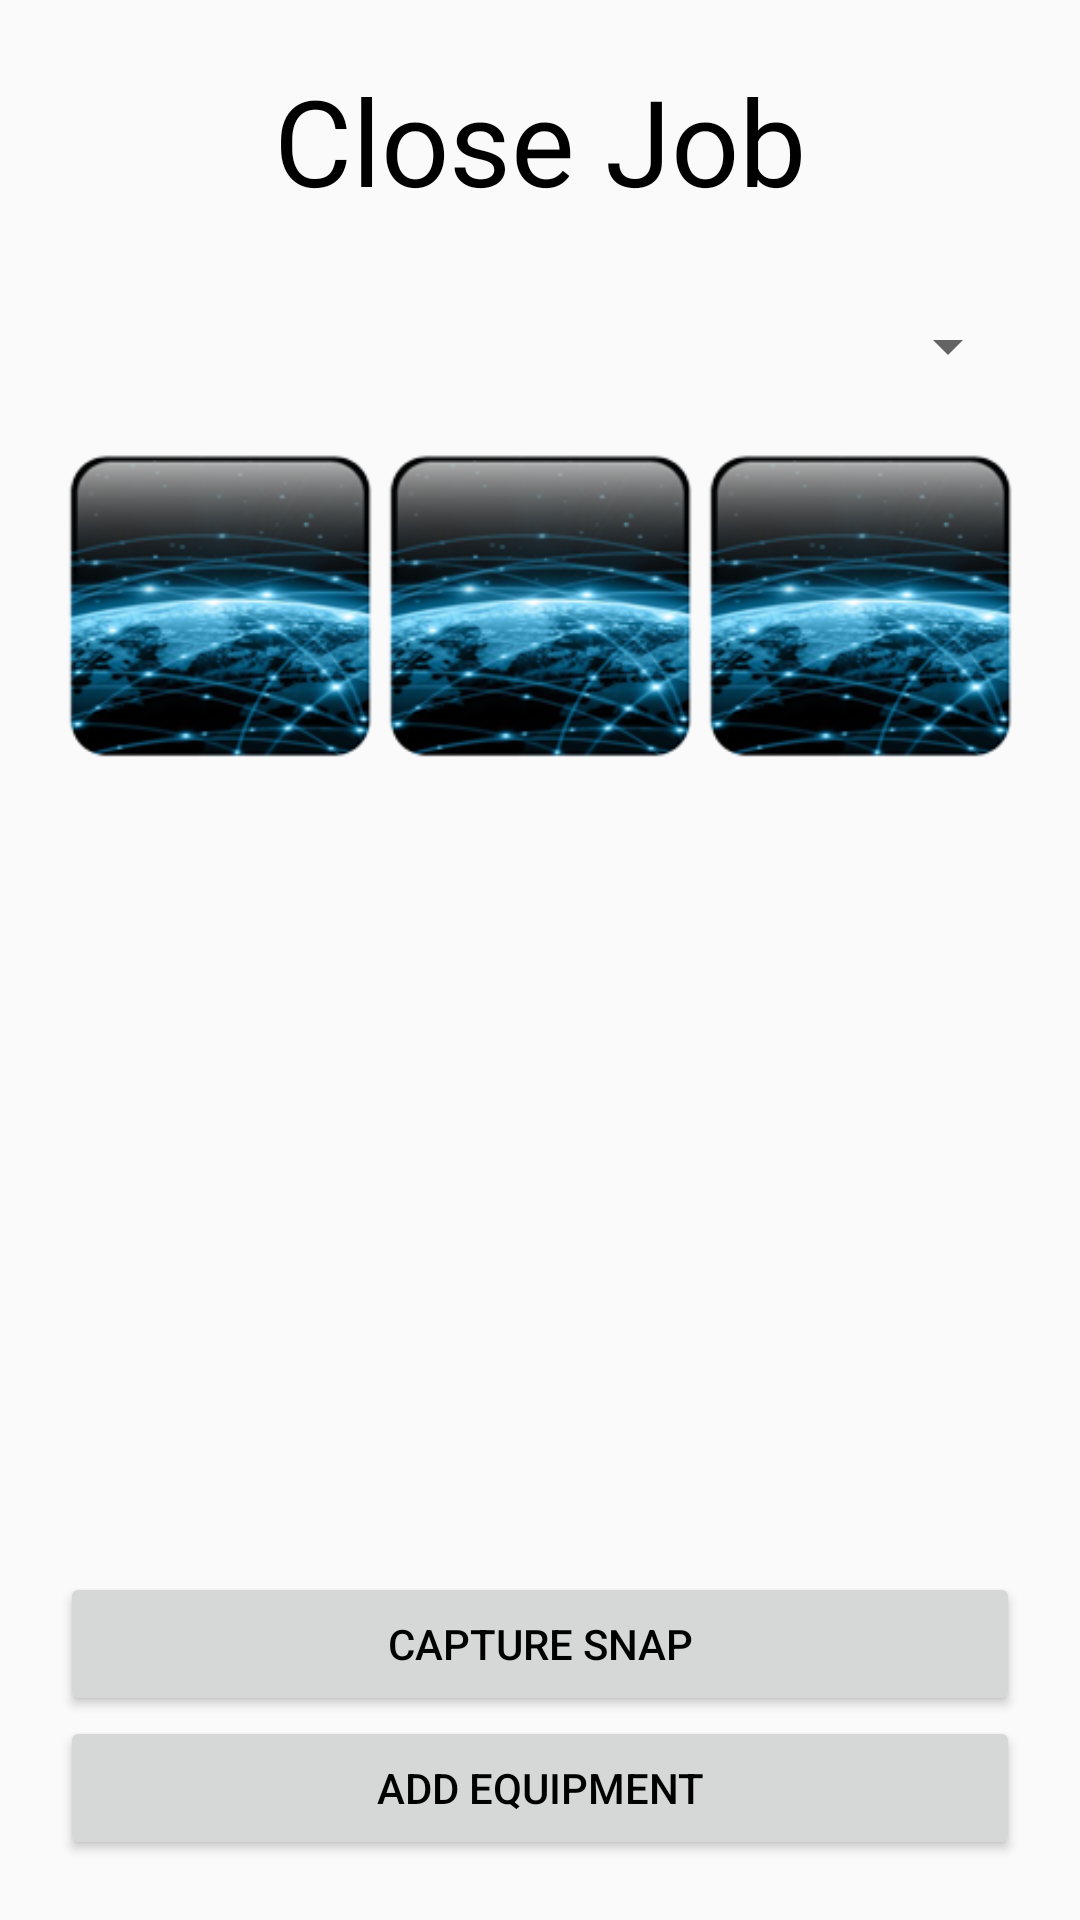

Reconstruct the res/layout file that produces this screen, plus the resources it refers to.
<!-- AndroidManifest.xml: application theme AppTheme -->
<!-- res/layout/acount_activity.xml -->
<?xml version="1.0" encoding="utf-8"?>
<LinearLayout xmlns:android="http://schemas.android.com/apk/res/android"
    android:layout_width="match_parent"
    android:layout_height="match_parent"
    android:orientation="vertical"
    android:padding="20dip" >

    <TextView
        android:layout_width="fill_parent"
        android:layout_height="wrap_content"
        android:layout_marginBottom="30dip"
        android:gravity="center"
        android:text="@string/tv_details_closejob"
        android:textSize="40dip" />

    <Spinner
        android:id="@+id/spinner1"
        android:layout_width="fill_parent"
        android:layout_height="wrap_content"
        android:layout_gravity="center" />

    <LinearLayout
        android:layout_width="fill_parent"
        android:layout_height="wrap_content"
        android:layout_marginBottom="10dip"
        android:orientation="horizontal"
        android:weightSum="3" >

        <ImageView
            android:id="@+id/iv_acount_one"
            android:layout_width="100dip"
            android:layout_height="150dip"
            android:layout_weight="1"
            android:src="@drawable/ic_launcher" />

        <ImageView
            android:id="@+id/iv_acount_two"
            android:layout_width="100dip"
            android:layout_height="150dip"
            android:layout_weight="1"
            android:src="@drawable/ic_launcher" />

        <ImageView
            android:id="@+id/iv_acount_three"
            android:layout_width="100dip"
            android:layout_height="150dip"
            android:layout_weight="1"
            android:src="@drawable/ic_launcher" />
    </LinearLayout>

    <LinearLayout
        android:layout_width="fill_parent"
        android:layout_height="fill_parent"
        android:gravity="bottom"
        android:orientation="vertical" >

        <Button
            android:id="@+id/btn_account_take_snap"
            android:layout_width="fill_parent"
            android:layout_height="wrap_content"
            android:text="@string/btn_account_take_pic" />

        <Button
            android:id="@+id/btn_account_add_eq"
            android:layout_width="fill_parent"
            android:layout_height="wrap_content"
            android:text="@string/btn_account_add_eq" />
    </LinearLayout>

</LinearLayout>
<!-- resources referenced by this layout -->
<resources>
  <!-- drawable ic_launcher: png bitmap (drawable-hdpi, 15608 bytes) -->
  <string name="btn_account_add_eq">Add Equipment</string>
  <string name="btn_account_take_pic">Capture Snap</string>
  <string name="tv_details_closejob">Close Job</string>
  <style name="AppTheme" parent="AppBaseTheme">
           <item name="android:textColor">#000000</item>
            <item name="android:windowNoTitle">true</item>
          
      </style>
  <style name="AppBaseTheme" parent="Theme.AppCompat.Light">
          
      </style>
</resources>
